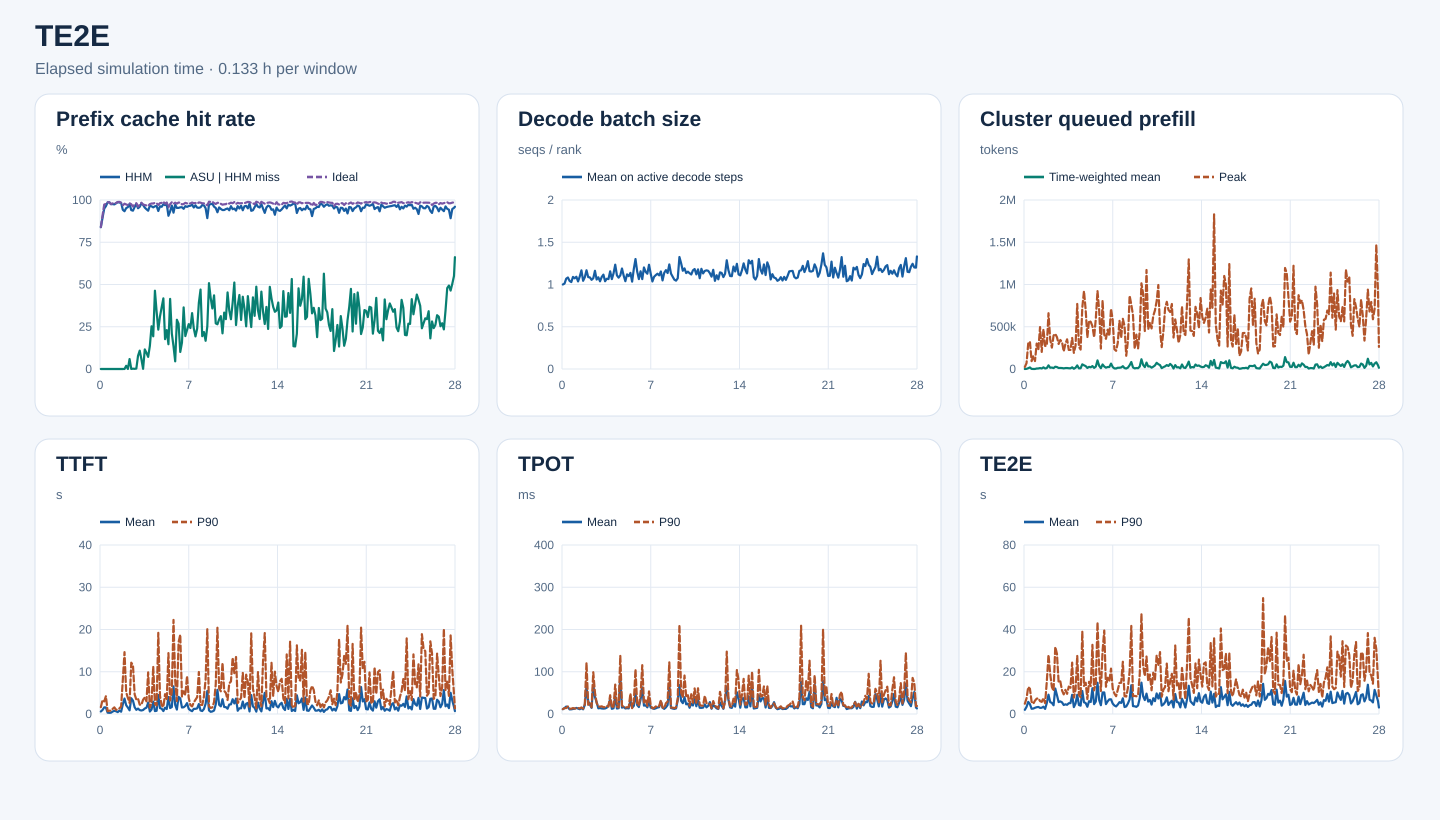

Values plotted in this chart, from the file beside it:
start_s, end_s, requests, input_tokens, hhm_hit_tokens, asu_hit_tokens, ideal_hit_tokens, hhm_hit_rate, asu_hit_rate_on_hhm_miss, ideal_hit_rate, decode_rank_steps, decode_bs_mean, queued_prefill_tokens_mean, queued_prefill_tokens_peak, ttft_samples, ttft_mean_ms, ttft_p90_ms, tpot_samples, tpot_mean_ms, tpot_p90_ms, te2e_samples, te2e_mean_ms, te2e_p90_ms
0, 480, 47, 324592, 272368, 0, 272576, 0.8391, 0.0, 0.8397, 1475, 1.0, 15.65, 24376, 47, 587.3, 1618, 47, 11.41, 11.47, 47, 1972, 4854
480, 960, 218, 2968089, 2655104, 0, 2698176, 0.8945, 0.0, 0.9091, 10817, 1.011, 1996, 69640, 218, 959.3, 3323, 218, 14.07, 13.9, 218, 3368, 7398
960, 1440, 281, 7698287, 7306464, 0, 7489056, 0.9491, 0.0, 0.9728, 19898, 1.069, 9334, 301484, 281, 1569, 2979, 281, 17.62, 14.11, 281, 5737, 12751
1440, 1920, 339, 11373407, 10959888, 0, 11113904, 0.9636, 0.0, 0.9772, 18165, 1.083, 18784, 323771, 339, 1558, 4220, 339, 16.18, 17.84, 339, 4676, 11970
1920, 2400, 234, 8868470, 8742352, 0, 8746160, 0.9858, 0.0, 0.9862, 11548, 1.042, 1151, 93050, 234, 321.7, 678.7, 234, 10.96, 12.42, 234, 2487, 5775
2400, 2880, 225, 8292456, 8180032, 0, 8183616, 0.9864, 0.0, 0.9869, 11657, 1.029, 509.6, 153094, 225, 278.8, 787.5, 225, 11.13, 12.49, 225, 2570, 4854
2880, 3360, 277, 5617144, 5477888, 0, 5481184, 0.9752, 0.0, 0.9758, 14080, 1.09, 379.7, 94095, 277, 312.4, 769, 277, 11.89, 14.09, 277, 2938, 6331
3360, 3840, 312, 9328206, 9102704, 0, 9142576, 0.9758, 0.0, 0.9801, 16309, 1.073, 5825, 301074, 312, 580.9, 1222, 312, 12.66, 12.87, 312, 3211, 7261
3840, 4320, 366, 11635238, 11331392, 0, 11374256, 0.9739, 0.0, 0.9776, 17546, 1.092, 6472, 229374, 366, 757.6, 1567, 366, 14.44, 13.53, 366, 3338, 7433
4320, 4800, 351, 12913955, 12660352, 0, 12686992, 0.9804, 0.0, 0.9824, 16846, 1.037, 11048, 496257, 351, 650.1, 976, 351, 12.83, 14.24, 351, 2902, 6091
4800, 5280, 432, 18165579, 17932544, 0, 17951728, 0.9872, 0.0, 0.9882, 22410, 1.094, 6001, 202231, 432, 441.8, 1118, 432, 11.38, 13.26, 432, 2956, 5744
5280, 5760, 503, 21188168, 20870736, 0, 20951968, 0.985, 0.0, 0.9889, 22264, 1.167, 19675, 471095, 503, 818.5, 1331, 503, 13.63, 15.55, 503, 3454, 7565
5760, 6240, 322, 14089716, 13854864, 0, 13858928, 0.9833, 0.0, 0.9836, 13089, 1.044, 6143, 272710, 322, 542.2, 1765, 322, 11.1, 12.57, 322, 2416, 5138
6240, 6720, 302, 8905577, 8389472, 0, 8625376, 0.942, 0.0, 0.9685, 13391, 1.086, 11222, 278585, 302, 2290, 8034, 302, 21.35, 23.09, 302, 5232, 15438
6720, 7200, 368, 14081675, 13146320, 80, 13774160, 0.9336, 8.552902373964965e-05, 0.9782, 13125, 1.168, 43132, 660077, 368, 3663, 14638, 368, 65.33, 121.5, 368, 9146, 28043
7200, 7680, 345, 10197334, 9708736, 9264, 9929392, 0.9521, 0.01896, 0.9737, 17459, 1.087, 15087, 348856, 345, 2074, 5128, 345, 29.97, 21.63, 345, 5637, 18997
7680, 8160, 463, 14342018, 13735008, 208, 13909152, 0.9577, 0.0003427, 0.9698, 26230, 1.084, 17112, 253346, 463, 1527, 3798, 463, 22.37, 25.1, 463, 5238, 12794
8160, 8640, 362, 14857277, 14517168, 20000, 14572144, 0.9771, 0.0588, 0.9808, 21894, 1.055, 11126, 395962, 362, 873.6, 2626, 362, 14.57, 15.81, 362, 4132, 10919
8640, 9120, 347, 16753559, 15750992, 352, 16333152, 0.9402, 0.0003511, 0.9749, 18236, 1.074, 26983, 416257, 347, 3733, 12143, 347, 69.71, 98.87, 347, 12064, 31789
9120, 9600, 257, 8909612, 8347664, 1120, 8565424, 0.9369, 0.001993, 0.9614, 15707, 1.162, 23064, 377230, 257, 3171, 11575, 257, 40.31, 50.55, 257, 8897, 28473
9600, 10080, 282, 11158878, 10697088, 432, 10868592, 0.9586, 0.0009355, 0.974, 16289, 1.059, 11814, 296385, 282, 1604, 4642, 282, 27.8, 26.2, 282, 5641, 14835
10080, 10560, 314, 15955458, 15590688, 912, 15653344, 0.9771, 0.0025, 0.9811, 28331, 1.085, 12329, 343396, 314, 986.5, 3417, 314, 13.42, 17.85, 314, 5964, 15417
10560, 11040, 234, 7448236, 7084912, 28336, 7156640, 0.9512, 0.07799, 0.9609, 17935, 1.038, 11371, 319487, 234, 1281, 3644, 234, 14.12, 17.35, 234, 5511, 11151
11040, 11520, 355, 10538367, 10111744, 46320, 10235424, 0.9595, 0.1086, 0.9713, 21382, 1.089, 7557, 208635, 355, 923.5, 2211, 355, 13.12, 18.16, 355, 4265, 9297
11520, 12000, 358, 18882708, 18509264, 21792, 18581984, 0.9802, 0.05835, 0.9841, 23715, 1.117, 10974, 297699, 358, 829.8, 2177, 358, 12.73, 16.19, 358, 4577, 11419
12000, 12480, 298, 11272803, 10939936, 336, 10970288, 0.9705, 0.001009, 0.9732, 17831, 1.039, 11520, 350962, 298, 939.3, 3380, 298, 13.13, 16.18, 298, 4359, 9553
12480, 12960, 335, 11150385, 10647344, 58272, 10816896, 0.9549, 0.1158, 0.9701, 23947, 1.068, 9094, 225674, 335, 1301, 3899, 335, 14.96, 19.18, 335, 5092, 12992
12960, 13440, 342, 9604987, 9079136, 50288, 9295456, 0.9453, 0.09563, 0.9678, 19860, 1.064, 7840, 226100, 342, 1492, 2991, 342, 20.26, 17.47, 342, 5152, 12419
13440, 13920, 297, 9708054, 9093648, 44080, 9375584, 0.9367, 0.07174, 0.9658, 24062, 1.156, 19805, 367041, 297, 2693, 9858, 297, 35.33, 44.42, 297, 9087, 24328
13920, 14400, 325, 9442820, 9123024, 43680, 9213008, 0.9661, 0.1366, 0.9757, 18820, 1.064, 2944, 191165, 325, 590.3, 1512, 325, 12.3, 14.33, 325, 3269, 7753
14400, 14880, 447, 17137185, 16495312, 162176, 16779872, 0.9625, 0.2527, 0.9791, 28189, 1.132, 14928, 273967, 447, 1056, 2659, 447, 13.58, 18.05, 447, 4934, 11471
14880, 15360, 445, 19327680, 18483664, 163328, 18928960, 0.9563, 0.1935, 0.9794, 21794, 1.235, 42433, 769689, 445, 2934, 11252, 445, 41.34, 69.6, 445, 9081, 27592
15360, 15840, 302, 13887379, 13368992, 240112, 13651264, 0.9627, 0.4632, 0.983, 23596, 1.108, 7664, 264071, 302, 688.4, 2361, 302, 13.02, 17.63, 302, 4258, 9003
15840, 16320, 371, 13149226, 12685296, 157680, 12889840, 0.9647, 0.3399, 0.9803, 23063, 1.081, 8699, 229920, 371, 760.7, 2016, 371, 13.78, 15.27, 371, 3951, 7946
16320, 16800, 334, 14500937, 13558752, 219440, 14079136, 0.935, 0.2329, 0.9709, 16063, 1.108, 54971, 726277, 334, 4486, 19207, 334, 87.38, 138.1, 334, 10887, 39091
16800, 17280, 488, 22467762, 21632032, 260160, 22050064, 0.9628, 0.3113, 0.9814, 30667, 1.189, 44020, 922021, 488, 1400, 4305, 488, 15.11, 19.9, 488, 5546, 13316
17280, 17760, 421, 17867439, 17148752, 262528, 17564656, 0.9598, 0.3653, 0.9831, 27973, 1.105, 34321, 700797, 421, 1258, 2030, 421, 16.74, 16.73, 421, 5200, 14785
17760, 18240, 394, 20154651, 19652496, 209872, 19955344, 0.9751, 0.4179, 0.9901, 22366, 1.039, 12388, 371884, 394, 692.8, 1653, 394, 13.08, 14.96, 394, 3429, 7062
18240, 18720, 311, 17725096, 17186448, 95136, 17338416, 0.9696, 0.1766, 0.9782, 22726, 1.12, 25727, 572386, 311, 1502, 4693, 311, 13.81, 16.08, 311, 6060, 15243
18720, 19200, 313, 19260568, 18793280, 107488, 18979040, 0.9757, 0.23, 0.9854, 22030, 1.099, 20335, 557922, 313, 1177, 3311, 313, 13.28, 15.85, 313, 5696, 13265
19200, 19680, 250, 9977285, 9047024, 136368, 9541728, 0.9068, 0.1466, 0.9563, 21094, 1.138, 34468, 506500, 250, 4025, 14413, 250, 32.01, 48.61, 250, 12195, 32733
19680, 20160, 240, 8755809, 8164096, 245392, 8543296, 0.9324, 0.4147, 0.9757, 20057, 1.034, 13391, 375525, 240, 1411, 3189, 240, 15.22, 13.84, 240, 4664, 11203
20160, 20640, 395, 20475032, 19805040, 140976, 20200560, 0.9673, 0.2104, 0.9866, 21324, 1.184, 27975, 594582, 395, 1640, 5169, 395, 19.14, 29.61, 395, 5905, 14636
20640, 21120, 366, 18033519, 16682912, 182320, 17626480, 0.9251, 0.135, 0.9774, 21502, 1.301, 101630, 923576, 366, 6546, 22262, 366, 48.24, 105.9, 366, 14804, 43426
21120, 21600, 435, 19920446, 19366064, 25136, 19606608, 0.9722, 0.04534, 0.9842, 25332, 1.153, 36957, 690123, 435, 2158, 7864, 435, 21.17, 21.48, 435, 6520, 20918
21600, 22080, 333, 12985223, 12375328, 177712, 12708896, 0.953, 0.2914, 0.9787, 17377, 1.064, 9636, 241890, 333, 1051, 3060, 333, 16.49, 21.03, 333, 4155, 10870
22080, 22560, 340, 20624980, 19661552, 257968, 20318272, 0.9533, 0.2678, 0.9851, 23055, 1.157, 53770, 812465, 340, 4048, 16970, 340, 34.17, 46.25, 340, 10183, 29846
22560, 23040, 447, 20982880, 20072896, 91744, 20641312, 0.9566, 0.1008, 0.9837, 18536, 1.064, 29270, 405776, 447, 3698, 18786, 447, 62.93, 115.6, 447, 10201, 39527
23040, 23520, 442, 14384674, 13770544, 95856, 14012192, 0.9573, 0.1561, 0.9741, 21269, 1.202, 15766, 357344, 442, 1546, 4138, 442, 19.87, 27.43, 442, 4693, 12906
23520, 24000, 535, 19140209, 18142096, 363744, 18684096, 0.9479, 0.3644, 0.9762, 30914, 1.15, 23330, 465131, 535, 1591, 5377, 535, 20.48, 32.98, 535, 5980, 17151
24000, 24480, 391, 17518784, 16880848, 124272, 17222992, 0.9636, 0.1948, 0.9831, 28763, 1.128, 23457, 391078, 391, 1912, 4473, 391, 15.79, 19.32, 391, 6937, 15598
24480, 24960, 548, 23446834, 22491904, 220160, 22977424, 0.9593, 0.2306, 0.98, 26679, 1.234, 63607, 712947, 548, 2576, 8981, 548, 29.31, 53.46, 548, 6943, 21491
24960, 25440, 415, 18397161, 17743632, 173472, 18002864, 0.9645, 0.2654, 0.9786, 24706, 1.127, 23493, 578418, 415, 1216, 3807, 415, 15.19, 20.17, 415, 4928, 11978
25440, 25920, 307, 13045703, 12602080, 107520, 12785152, 0.966, 0.2424, 0.98, 18264, 1.036, 6811, 233876, 307, 878.4, 2103, 307, 13.82, 13.58, 307, 4028, 9701
25920, 26400, 333, 15474314, 15042960, 142624, 15242160, 0.9721, 0.3306, 0.985, 19143, 1.091, 6122, 215239, 333, 666, 1799, 333, 12.1, 14.42, 333, 3588, 8423
26400, 26880, 359, 14185973, 13557280, 151136, 13913600, 0.9557, 0.2404, 0.9808, 20081, 1.111, 14816, 309596, 359, 1217, 2733, 359, 13.42, 17.91, 359, 4472, 11447
26880, 27360, 389, 15279914, 14800528, 92480, 15013120, 0.9686, 0.1929, 0.9825, 29408, 1.128, 15022, 571200, 389, 1218, 3368, 389, 15.32, 15.77, 389, 5610, 14719
27360, 27840, 400, 12870114, 12289360, 138672, 12589872, 0.9549, 0.2388, 0.9782, 24878, 1.108, 18264, 368598, 400, 1338, 3983, 400, 16.16, 18.78, 400, 5232, 14785
27840, 28320, 436, 19198931, 18311424, 347808, 18923280, 0.9538, 0.3919, 0.9856, 26294, 1.154, 33257, 593690, 436, 2352, 9938, 436, 29.25, 32.61, 436, 7430, 24740
28320, 28800, 340, 13437300, 12856304, 273152, 13226192, 0.9568, 0.4701, 0.9843, 18363, 1.048, 10767, 507536, 340, 838.6, 2180, 340, 14.77, 15.28, 340, 3304, 8425
... 151 more rows
